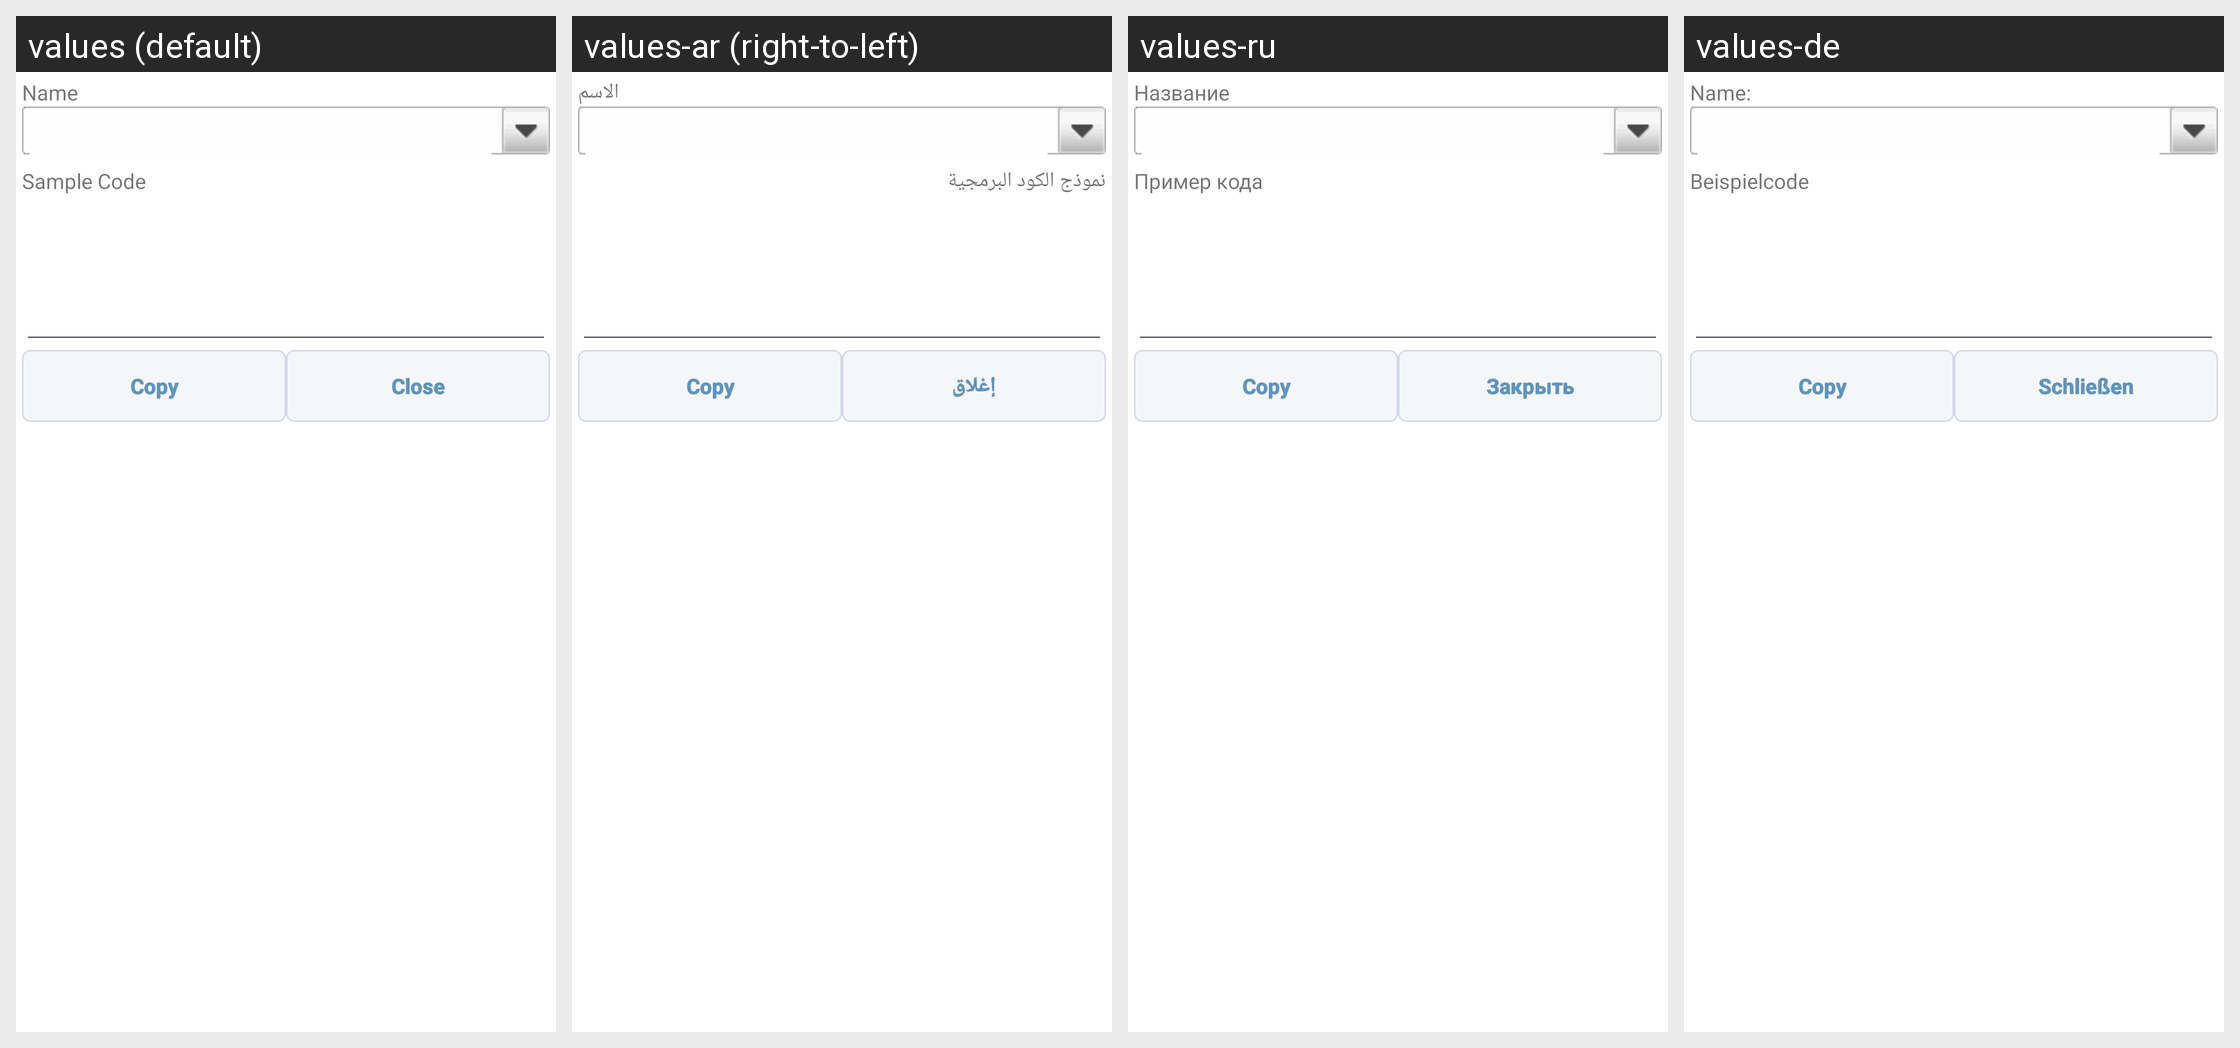

The Android screen above is rendered under several locales of the same app. Produce the string resources it draws, with the default and per-locale values.
Android screen res/layout/dlg_smalicode.xml rendered under 4 locales, left to right: values (default), values-ar (right-to-left), values-ru, values-de. Device: Nexus 5 (rendered at 1080×1920; each locale shown at half size, 540×960, under a caption strip naming it); theme AppTheme.
Other locales in the repository, not shown: values-be, values-cs, values-es, values-eu, values-fa, values-fr, values-hu, values-it, values-iw, values-ja, values-ka, values-ko, values-nb, values-nl, values-pl, values-pt, values-pt-rBR, values-pt-rPT, values-ro, values-sk, values-sr, values-sv, values-tr, values-uk, values-vi, values-zh, values-zh-rCN, values-zh-rTW.
Strings drawn on this screen, with the default value and each locale's value (text and hints the layout hard-codes, and strings that could not be matched under every locale, appear in the picture but are not listed):

name
  values: Name
  values-ar: الاسم
  values-ru: Название
  values-de: Name:

sample_code
  values: Sample Code
  values-ar: نموذج الكود البرمجية
  values-ru: Пример кода
  values-de: Beispielcode

close
  values: Close
  values-ar: إغلاق
  values-ru: Закрыть
  values-de: Schließen
